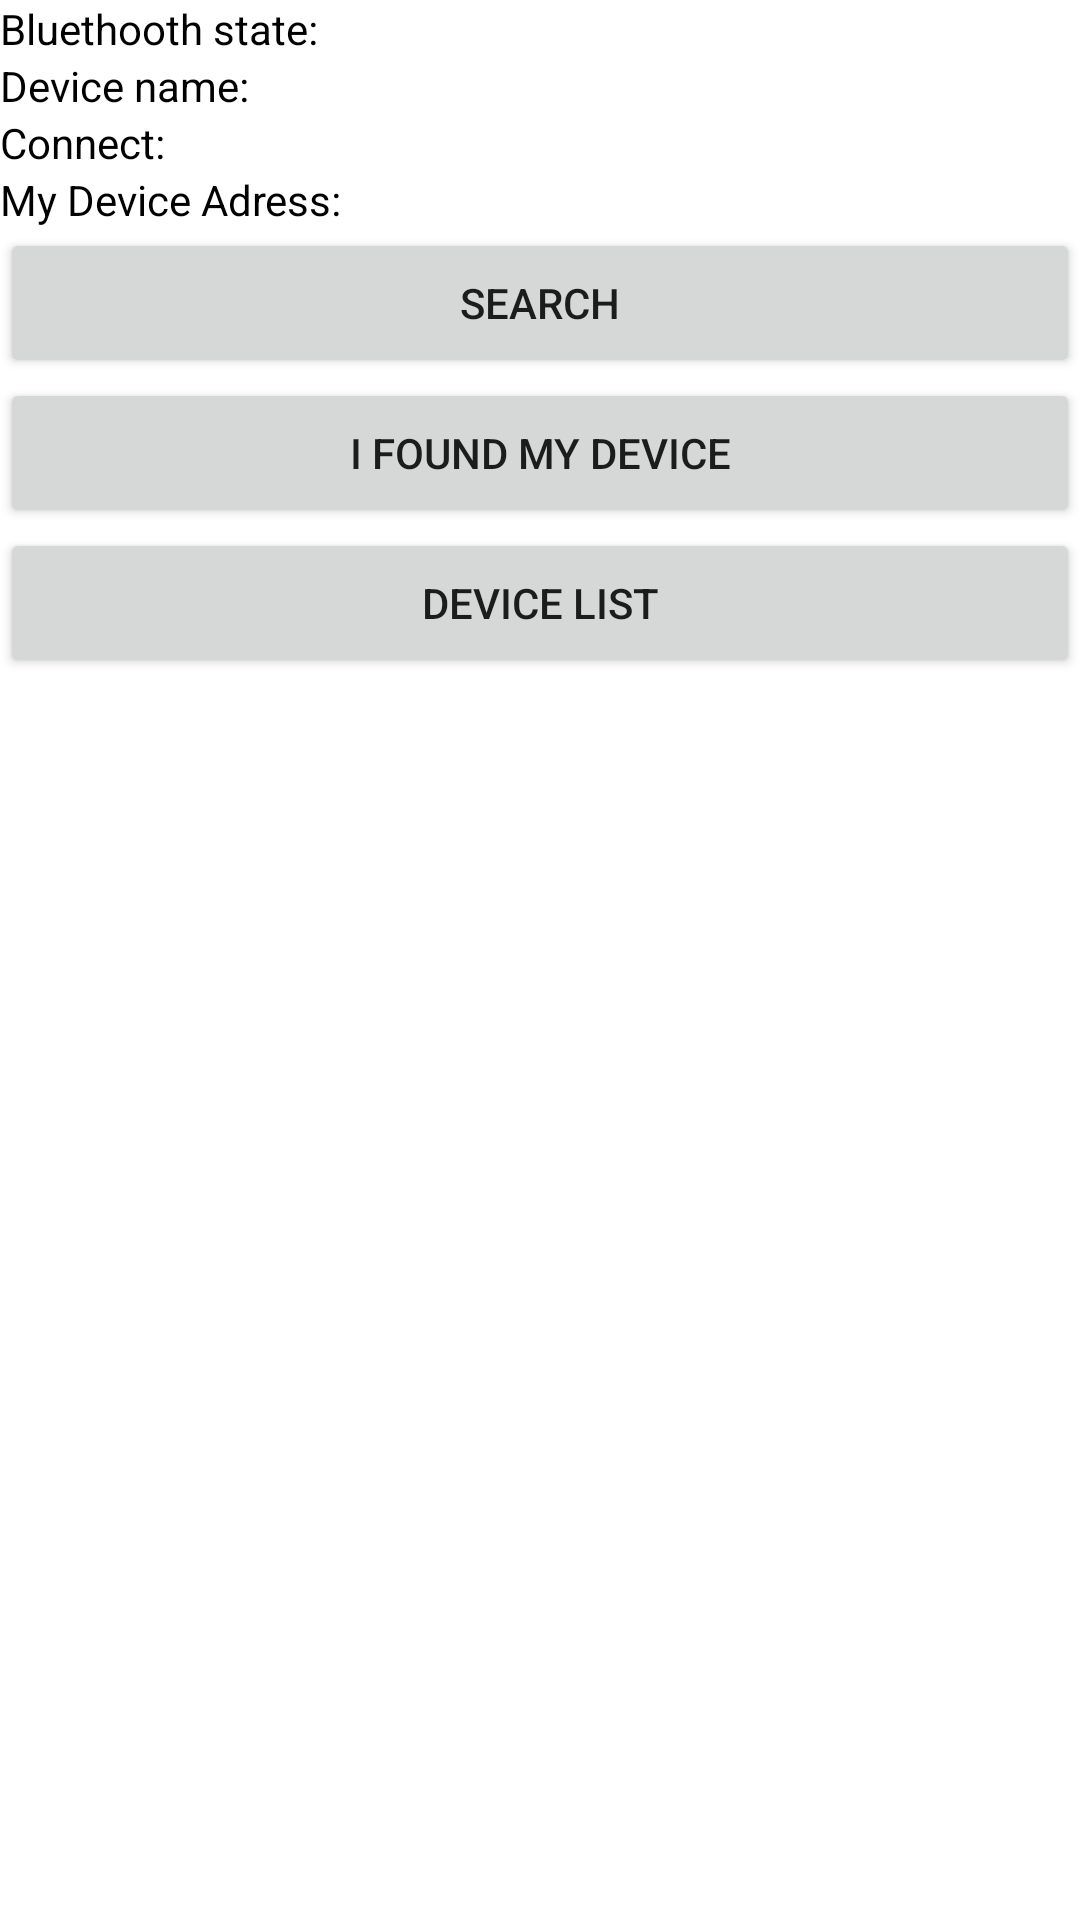

This screen was rendered from an Android layout file. Write that file and the resources it references.
<!-- AndroidManifest.xml: application theme Theme.BTservice -->
<!-- res/layout/activity_main.xml -->
<?xml version="1.0" encoding="utf-8"?>
<LinearLayout xmlns:android="http://schemas.android.com/apk/res/android"
    xmlns:app="http://schemas.android.com/apk/res-auto"
    xmlns:tools="http://schemas.android.com/tools"
    android:layout_width="match_parent"
    android:layout_height="match_parent"
    tools:context=".MainActivity"
    android:orientation="vertical">

    <ImageView
        android:id="@+id/imageView"
        android:layout_gravity="center_horizontal"
        android:layout_width="wrap_content"
        android:layout_height="wrap_content"
        app:srcCompat="@raw/logo"
        tools:layout_editor_absoluteX="0dp"
        tools:layout_editor_absoluteY="0dp" />

    <TextView
        android:id="@+id/state"
        android:textColor="@color/black"
        android:layout_width="wrap_content"
        android:layout_height="wrap_content"
        android:text="Bluethooth state:"
        tools:layout_editor_absoluteX="110dp"
        tools:layout_editor_absoluteY="0dp" />

    <TextView
        android:id="@+id/namedevice"
        android:layout_width="wrap_content"
        android:layout_height="wrap_content"
        android:textColor="@color/black"
        android:text="Device name:"
        tools:layout_editor_absoluteX="110dp"
        tools:layout_editor_absoluteY="40dp">

    </TextView>

    <TextView
        android:id="@+id/connect"
        android:layout_width="wrap_content"
        android:layout_height="wrap_content"
        android:textColor="@color/black"
        android:text="Connect:"
        tools:layout_editor_absoluteX="110dp"
        tools:layout_editor_absoluteY="90dp">
    </TextView>

    <TextView
        android:layout_width="wrap_content"
        android:layout_height="wrap_content"
        android:id="@+id/exp"
        android:textColor="@color/black"
        android:text="My Device Adress:">
    </TextView>

    <Button
        android:id="@+id/btnsearch"
        android:layout_width="match_parent"
        android:layout_height="50dp"
        android:text="Search"
        tools:layout_editor_absoluteX="0dp"
        tools:layout_editor_absoluteY="370dp" />

    <Button
        android:id="@+id/btnstop"
        android:layout_width="match_parent"
        android:layout_height="50dp"
        android:text="I found my device"
        tools:layout_editor_absoluteX="0dp"
        tools:layout_editor_absoluteY="420dp" />
    <Button
        android:id="@+id/lv"
        android:layout_width="match_parent"
        android:layout_height="50dp"
        android:text="Device List"
        tools:layout_editor_absoluteX="0dp"
        tools:layout_editor_absoluteY="420dp" />

</LinearLayout>
<!-- resources referenced by this layout -->
<resources>
  <style name="Theme.BTservice" parent="Theme.MaterialComponents.DayNight.NoActionBar">
          
          <item name="colorPrimary">#e6dac5</item>
          <item name="colorPrimaryVariant">#e6dac5</item>
          <item name="colorOnPrimary">@color/white</item>
          
          <item name="colorSecondary">@color/teal_200</item>
          <item name="colorSecondaryVariant">@color/teal_700</item>
          <item name="colorOnSecondary">@color/black</item>
          
          <item name="android:statusBarColor" tools:targetApi="l">?attr/colorPrimaryVariant</item>
          
      </style>
  <!-- not gathered from this repository: default colours our renderer supplied (Android Studio template values) -->
  <color name="teal_200">#FF03DAC5</color>
  <color name="teal_700">#FF018786</color>
  <color name="black">#FF000000</color>
  <color name="white">#FFFFFFFF</color>
</resources>
